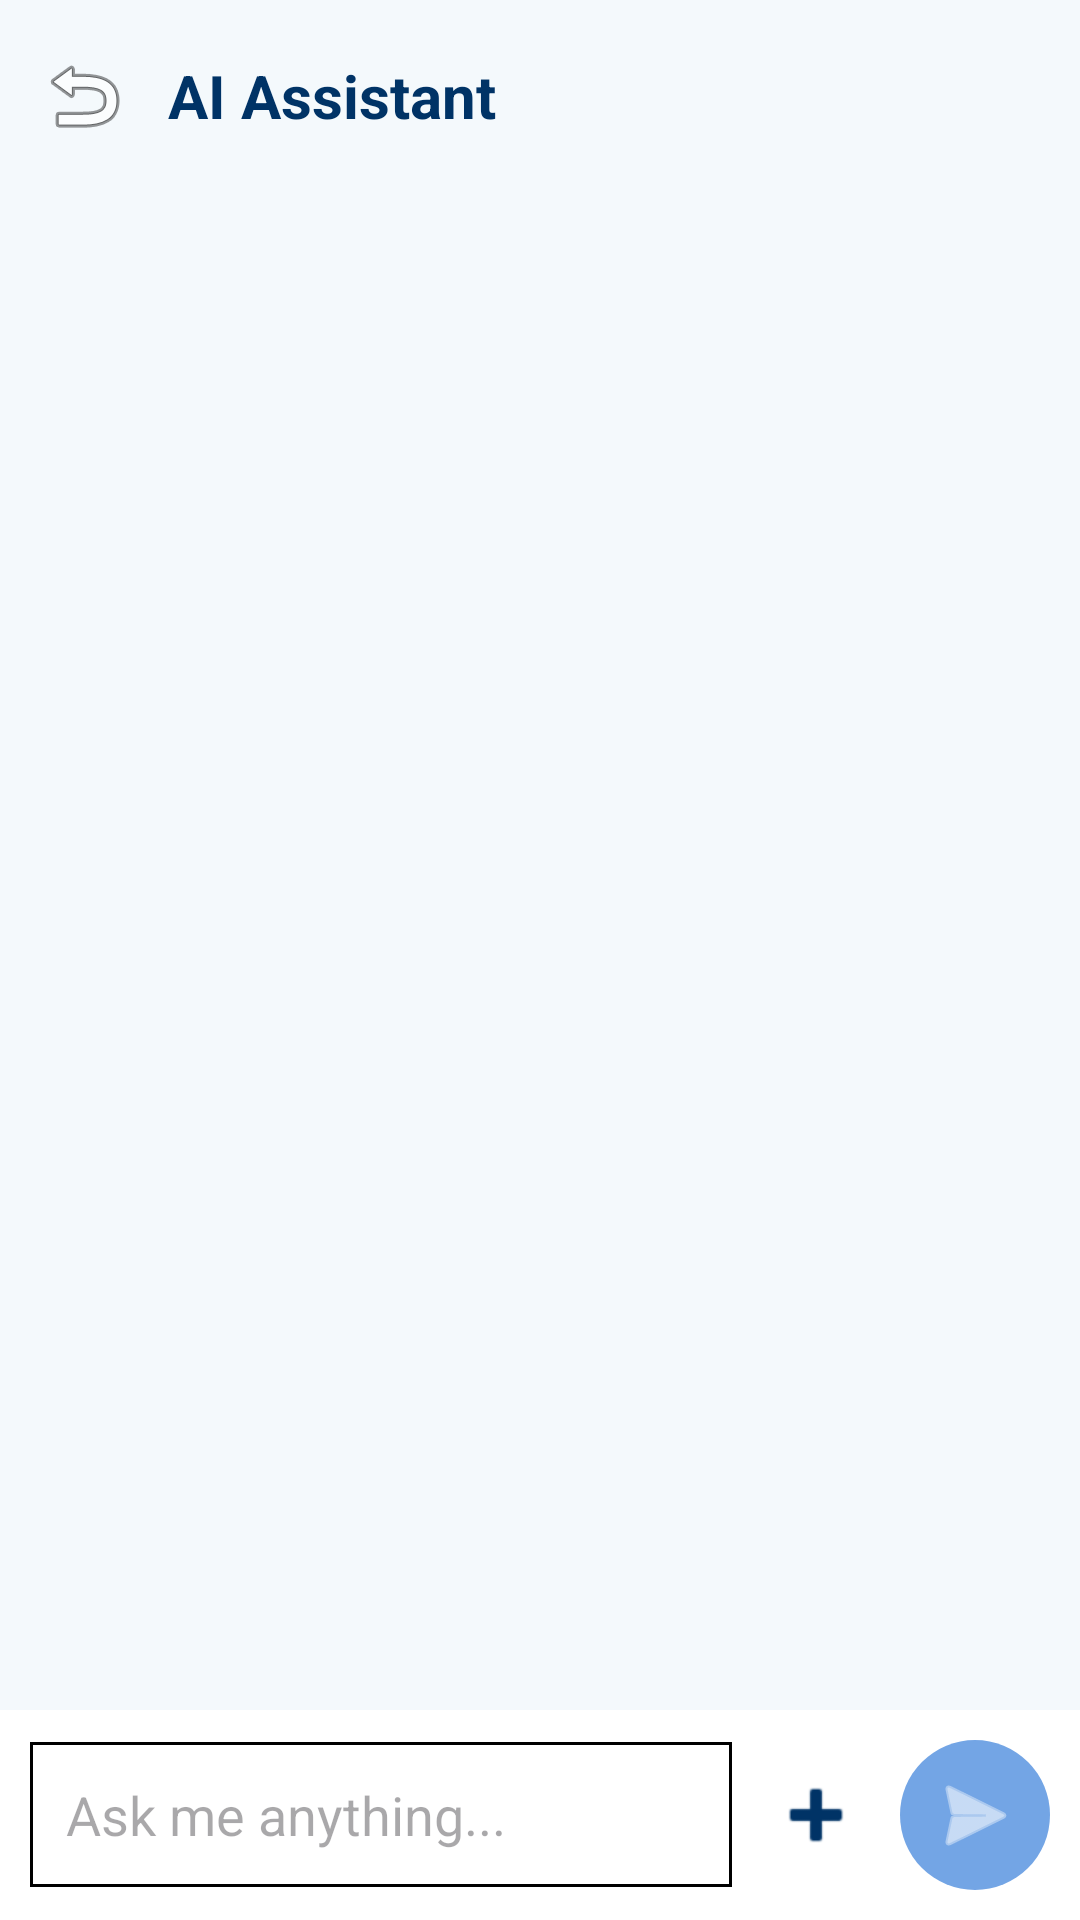

Write the Android layout XML for this screen, with the resource values it uses.
<!-- AndroidManifest.xml: application theme Theme._11_11MedicalServies -->
<!-- res/layout/activity_chatbot.xml -->
<?xml version="1.0" encoding="utf-8"?>
<androidx.constraintlayout.widget.ConstraintLayout xmlns:android="http://schemas.android.com/apk/res/android"
    xmlns:app="http://schemas.android.com/apk/res-auto"
    xmlns:tools="http://schemas.android.com/tools"
    android:layout_width="match_parent"
    android:layout_height="match_parent"
    android:background="@color/bgcolor">

    <com.google.android.material.appbar.AppBarLayout
        android:id="@+id/appBarLayout"
        android:layout_width="match_parent"
        android:layout_height="wrap_content"
        android:background="@color/bgcolor"
        app:elevation="0dp"
        app:layout_constraintTop_toTopOf="parent">

        <androidx.appcompat.widget.Toolbar
            android:id="@+id/toolbar"
            android:layout_width="match_parent"
            android:layout_height="?attr/actionBarSize"
            app:navigationIcon="@android:drawable/ic_menu_revert">

            <TextView
                android:layout_width="wrap_content"
                android:layout_height="wrap_content"
                android:text="AI Assistant"
                android:textColor="@color/PrimaryTextColor"
                android:textSize="20sp"
                android:textStyle="bold" />

        </androidx.appcompat.widget.Toolbar>
    </com.google.android.material.appbar.AppBarLayout>

    <androidx.recyclerview.widget.RecyclerView
        android:id="@+id/rvChatbot"
        android:layout_width="match_parent"
        android:layout_height="0dp"
        android:padding="10dp"
        android:clipToPadding="false"
        app:layout_constraintBottom_toTopOf="@+id/layoutInput"
        app:layout_constraintTop_toBottomOf="@id/appBarLayout" />

    <LinearLayout
        android:id="@+id/layoutInput"
        android:layout_width="match_parent"
        android:layout_height="wrap_content"
        android:background="@color/white"
        android:orientation="horizontal"
        android:padding="10dp"
        android:gravity="center_vertical"
        app:layout_constraintBottom_toBottomOf="parent">

        <EditText
            android:id="@+id/etChatbotMessage"
            android:layout_width="0dp"
            android:layout_height="wrap_content"
            android:layout_weight="1"
            android:background="@drawable/rect_border_black"
            android:hint="Ask me anything..."
            android:maxLines="4"
            android:padding="12dp" />

        <ImageButton
            android:id="@+id/btnAttach"
            android:layout_width="40dp"
            android:layout_height="40dp"
            android:layout_marginStart="8dp"
            android:background="?attr/selectableItemBackgroundBorderless"
            android:src="@android:drawable/ic_input_add"
            app:tint="@color/PrimaryTextColor"
            android:contentDescription="Attach" />

        <ImageButton
            android:id="@+id/btnChatbotSend"
            android:layout_width="50dp"
            android:layout_height="50dp"
            android:layout_marginStart="8dp"
            android:background="@drawable/circle_blue_bg"
            android:src="@android:drawable/ic_menu_send"
            app:tint="@color/white"
            android:contentDescription="Send" />
    </LinearLayout>

</androidx.constraintlayout.widget.ConstraintLayout>
<!-- resources referenced by this layout -->
<resources>
  <color name="PrimaryTextColor">#003366</color>
  <color name="bgcolor">#F4F9FC</color>
  <color name="white">#FFFFFFFF</color>
  <!-- drawable circle_blue_bg (drawable) -->
  <?xml version="1.0" encoding="utf-8"?>
  <shape xmlns:android="http://schemas.android.com/apk/res/android"
      android:shape="oval">
      <solid android:color="#73A5E5" />
  </shape>
  <!-- drawable rect_border_black (drawable) -->
  <?xml version="1.0" encoding="utf-8"?>
  <shape xmlns:android="http://schemas.android.com/apk/res/android"
      android:shape="rectangle">
      <stroke android:width="1dp" android:color="@color/black" />
      <solid android:color="@color/white" />
  </shape>
  <style name="Theme._11_11MedicalServies" parent="Base.Theme._11_11MedicalServies" />
  <color name="black">#FF000000</color>
  <style name="Base.Theme._11_11MedicalServies" parent="Theme.Material3.DayNight.NoActionBar">
          
          
      </style>
</resources>
